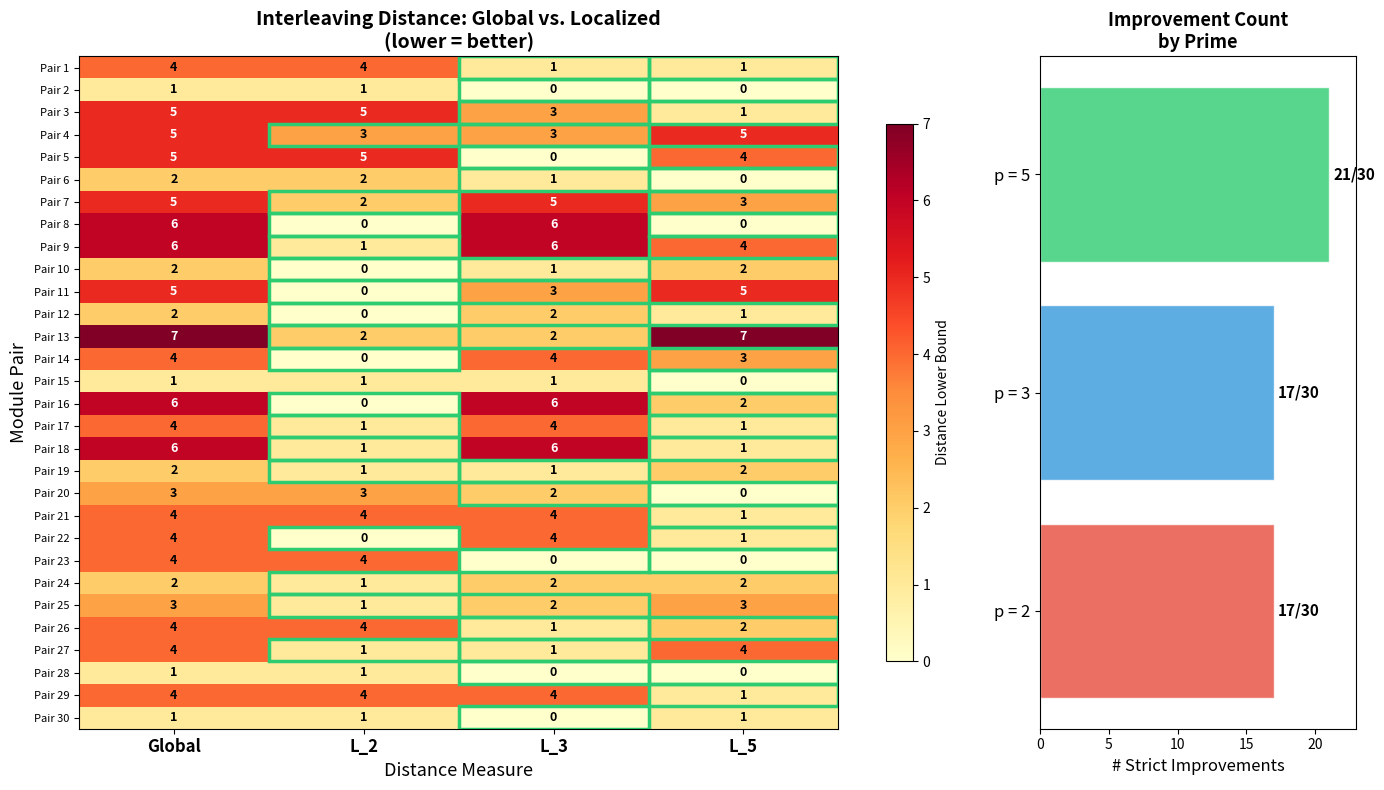

The script that saved this image:
"""
Visualization: Witness Improvement via Localization

Shows how localizing at different primes can strictly reduce
the interleaving distance between persistence modules.

Creates a heatmap of interleaving distance lower bounds
across primes for random module pairs, illustrating Theorem 4.
"""

import matplotlib.pyplot as plt
import numpy as np
from dataclasses import dataclass, field
import random


# ============================================================
# Inline implementations
# ============================================================

@dataclass
class FinAb:
    free_rank: int = 0
    torsion_orders: list = field(default_factory=list)

@dataclass
class PersMod:
    groups: list

def p_torsion_detected(G, p):
    return any(n % p == 0 for n in G.torsion_orders)

def p_primary_subgroup(G, p):
    orders = []
    for n in G.torsion_orders:
        pk, m = 1, n
        while m % p == 0:
            pk *= p
            m //= p
        if pk > 1:
            orders.append(pk)
    return FinAb(free_rank=0, torsion_orders=sorted(orders))

def localize(F, p):
    return PersMod(groups=[p_primary_subgroup(G, p) for G in F.groups])

def p_tor_birth(F, p):
    for i, G in enumerate(F.groups):
        if p_torsion_detected(G, p):
            return i
    return None

def prime_support(F):
    primes = set()
    for G in F.groups:
        for n in G.torsion_orders:
            m = n
            for p in range(2, m + 1):
                if p * p > m:
                    if m > 1:
                        primes.add(m)
                    break
                while m % p == 0:
                    primes.add(p)
                    m //= p
    return primes

def interleaving_lb(F, G):
    primes = prime_support(F) | prime_support(G)
    max_d = 0
    for p in primes:
        bF, bG = p_tor_birth(F, p), p_tor_birth(G, p)
        if bF is not None and bG is not None:
            max_d = max(max_d, abs(bF - bG))
        elif bF is not None or bG is not None:
            return None
    return max_d

def random_FinAb(rng):
    primes = [2, 3, 5]
    fr = rng.randint(0, 2)
    nt = rng.randint(0, 3)
    orders = [primes[rng.randint(0, 2)] ** rng.randint(1, 3) for _ in range(nt)]
    return FinAb(free_rank=fr, torsion_orders=sorted(orders))

def random_PersMod(rng, n=8):
    groups = []
    for i in range(n):
        if rng.random() < 0.25 and i < n // 2:
            groups.append(FinAb(free_rank=rng.randint(0, 2)))
        else:
            groups.append(random_FinAb(rng))
    return PersMod(groups=groups)


# ============================================================
# Generate data
# ============================================================

rng = random.Random(42)
n_pairs = 30
target_primes = [2, 3, 5]

# Matrix: rows = module pairs, cols = primes + global
data = np.full((n_pairs, len(target_primes) + 1), np.nan)
pair_labels = []
pair_count = 0

attempts = 0
while pair_count < n_pairs and attempts < 500:
    attempts += 1
    F = random_PersMod(rng)
    G = random_PersMod(rng)
    d_global = interleaving_lb(F, G)
    if d_global is None or d_global == 0:
        continue

    row = [d_global]
    for p in target_primes:
        Lp_F, Lp_G = localize(F, p), localize(G, p)
        d_loc = interleaving_lb(Lp_F, Lp_G)
        row.append(d_loc if d_loc is not None else 0)

    data[pair_count] = row
    pair_labels.append(f'Pair {pair_count+1}')
    pair_count += 1


# ============================================================
# Visualization
# ============================================================

fig, (ax1, ax2) = plt.subplots(1, 2, figsize=(14, 8), gridspec_kw={'width_ratios': [3, 1]})

# Heatmap
col_labels = ['Global'] + [f'L_{p}' for p in target_primes]
im = ax1.imshow(data, cmap='YlOrRd', aspect='auto', interpolation='nearest')
ax1.set_xticks(range(len(col_labels)))
ax1.set_xticklabels(col_labels, fontsize=12, fontweight='bold')
ax1.set_yticks(range(n_pairs))
ax1.set_yticklabels(pair_labels, fontsize=8)
ax1.set_xlabel('Distance Measure', fontsize=13)
ax1.set_ylabel('Module Pair', fontsize=13)
ax1.set_title('Interleaving Distance: Global vs. Localized\n(lower = better)',
              fontsize=14, fontweight='bold')

# Annotate cells
for i in range(n_pairs):
    for j in range(len(col_labels)):
        val = data[i, j]
        if not np.isnan(val):
            color = 'white' if val > np.nanmax(data) * 0.6 else 'black'
            ax1.text(j, i, f'{int(val)}', ha='center', va='center',
                    color=color, fontsize=9, fontweight='bold')

# Mark strict improvements
for i in range(n_pairs):
    for j in range(1, len(col_labels)):
        if not np.isnan(data[i, j]) and not np.isnan(data[i, 0]):
            if data[i, j] < data[i, 0]:
                ax1.add_patch(plt.Rectangle((j-0.5, i-0.5), 1, 1,
                             fill=False, edgecolor='#2ecc71', linewidth=2.5))

plt.colorbar(im, ax=ax1, label='Distance Lower Bound', shrink=0.8)

# Summary bar chart
improvements_by_prime = []
for j, p in enumerate(target_primes):
    count = sum(1 for i in range(n_pairs)
               if not np.isnan(data[i, j+1]) and not np.isnan(data[i, 0])
               and data[i, j+1] < data[i, 0])
    improvements_by_prime.append(count)

colors = ['#e74c3c', '#3498db', '#2ecc71']
bars = ax2.barh(range(len(target_primes)), improvements_by_prime,
               color=colors, alpha=0.8, edgecolor='white')
ax2.set_yticks(range(len(target_primes)))
ax2.set_yticklabels([f'p = {p}' for p in target_primes], fontsize=12)
ax2.set_xlabel('# Strict Improvements', fontsize=12)
ax2.set_title('Improvement Count\nby Prime', fontsize=13, fontweight='bold')
ax2.set_xlim(0, max(improvements_by_prime) + 2)

for bar, val in zip(bars, improvements_by_prime):
    ax2.text(bar.get_width() + 0.3, bar.get_y() + bar.get_height()/2,
            f'{val}/{n_pairs}', ha='left', va='center', fontsize=11, fontweight='bold')

plt.tight_layout()
plt.savefig('viz_witness_improvement.png', dpi=150, bbox_inches='tight')
print("Saved viz_witness_improvement.png")
